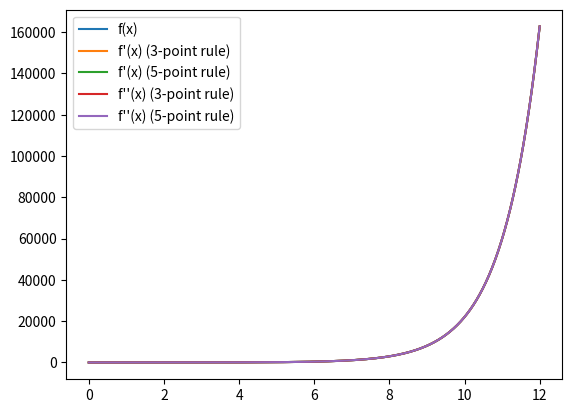

Source code (Python):
import numpy as np
import matplotlib.pyplot as plt

def three_point_rule(f, x, h):
    return (f(x + h) - f(x - h)) / (2 * h)

def five_point_rule(f, x, h):
    return (-f(x + 2 * h) + 8 * f(x + h) - 8 * f(x - h) + f(x - 2 * h)) / (12 * h)

def three_point_rule_second_derivative(f, x, h):
    return (f(x + h) - 2 * f(x) + f(x - h)) / (h ** 2)

def five_point_rule_second_derivative(f, x, h):
    return (-f(x + 2 * h) + 16 * f(x + h) - 30 * f(x) + 16 * f(x - h) - f(x - 2 * h)) / (12 * (h ** 2))

f = lambda x: np.exp(x)
x = np.linspace(0, 12, num=1000)
y = f(x)
dydx_3 = three_point_rule(f, x, 0.001)
dydx_5 = five_point_rule(f, x, 0.001)
d2ydx2_3 = three_point_rule_second_derivative(f, x, 0.001)
d2ydx2_5 = five_point_rule_second_derivative(f, x, 0.001)

plt.plot(x, y, label='f(x)')
plt.plot(x, dydx_3, label="f'(x) (3-point rule)")
plt.plot(x, dydx_5, label="f'(x) (5-point rule)")
plt.plot(x, d2ydx2_3, label="f''(x) (3-point rule)")
plt.plot(x, d2ydx2_5, label="f''(x) (5-point rule)")
plt.legend()
plt.show()